The GitHub repository conglam56/AutoSort-IoT contains a labelled image folder "kumquat" with 3 categories: green, reject, ripe. Examples follow, each with its label.

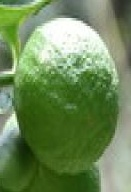
Label: green

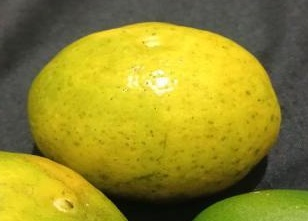
Label: ripe

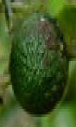
Label: reject

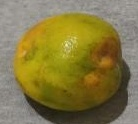
Label: reject

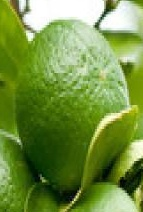
Label: green

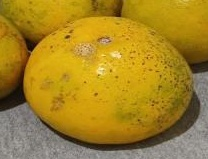
Label: ripe
